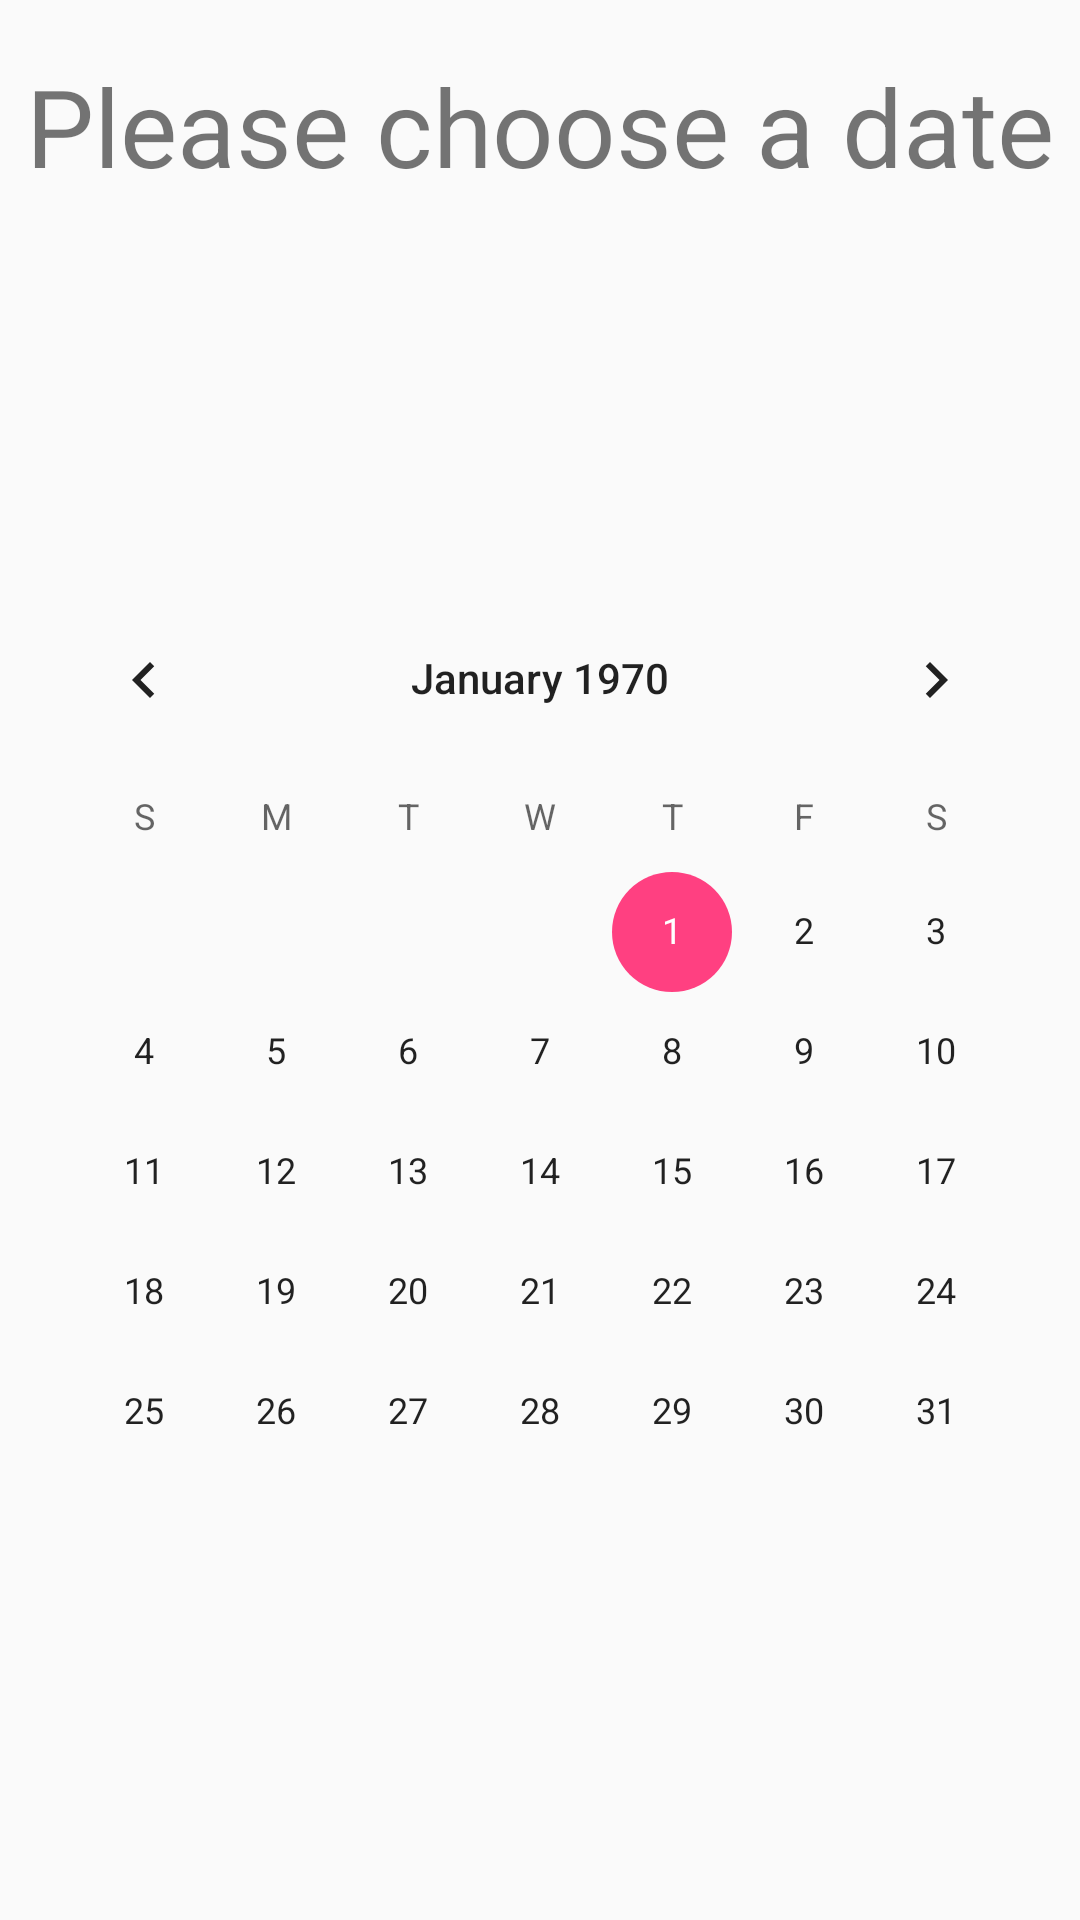

Produce the Android XML layout that renders to this screen, including the resource entries it uses.
<!-- AndroidManifest.xml: application theme AppTheme -->
<!-- res/layout/activity_createfirst.xml -->
<?xml version="1.0" encoding="utf-8"?>
<android.support.constraint.ConstraintLayout xmlns:android="http://schemas.android.com/apk/res/android"
    xmlns:app="http://schemas.android.com/apk/res-auto"
    xmlns:tools="http://schemas.android.com/tools"
    android:layout_width="match_parent"
    android:layout_height="match_parent">

    <TextView
        android:id="@+id/txt_choose"
        android:layout_width="wrap_content"
        android:layout_height="wrap_content"
        android:layout_marginBottom="8dp"
        android:layout_marginEnd="8dp"
        android:layout_marginStart="8dp"
        android:layout_marginTop="8dp"
        android:text="@string/txt_choose_ev"
        android:textSize="36sp"
        app:layout_constraintBottom_toTopOf="@+id/guideline8"
        app:layout_constraintEnd_toEndOf="parent"
        app:layout_constraintStart_toStartOf="parent"
        app:layout_constraintTop_toTopOf="parent" />

    <android.support.constraint.Guideline
        android:id="@+id/guideline8"
        android:layout_width="wrap_content"
        android:layout_height="wrap_content"
        android:orientation="horizontal"
        app:layout_constraintGuide_percent="0.13" />

    <CalendarView
        android:id="@+id/calendarevent"
        android:layout_width="wrap_content"
        android:layout_height="wrap_content"
        android:layout_marginBottom="8dp"
        android:layout_marginEnd="8dp"
        android:layout_marginStart="8dp"
        android:layout_marginTop="8dp"
        app:layout_constraintBottom_toBottomOf="parent"
        app:layout_constraintEnd_toEndOf="parent"
        app:layout_constraintStart_toStartOf="parent"
        app:layout_constraintTop_toTopOf="@+id/guideline8" />
</android.support.constraint.ConstraintLayout>
<!-- resources referenced by this layout -->
<resources>
  <string name="txt_choose_ev">Please choose a date</string>
  <style name="AppTheme" parent="Theme.AppCompat.Light.NoActionBar">
          
          <item name="colorPrimary">@color/colorPrimary</item>
          <item name="colorPrimaryDark">@color/colorPrimaryDark</item>
          <item name="colorAccent">@color/colorAccent</item>
      </style>
  <color name="colorPrimary">#9a9a9a</color>
  <color name="colorPrimaryDark">#303F9F</color>
  <color name="colorAccent">#ff4081</color>
</resources>
